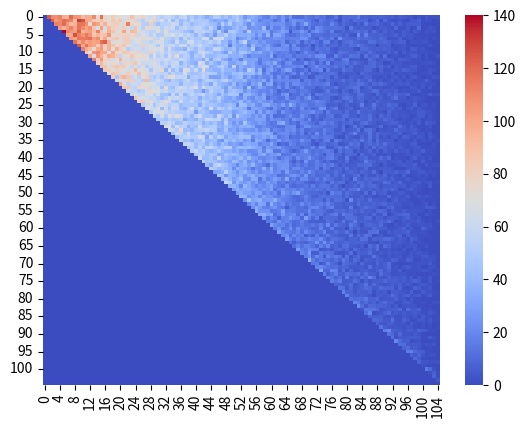

The matplotlib source for this figure: (Note: this script raises an exception after producing the figure.)
import numpy as np

x_gh, w_gh = np.polynomial.hermite.hermgauss(20)
x_gh = x_gh.reshape(-1, 1)
w_gh = w_gh.reshape(-1, 1)
eps = 1e-8


def model_probabilities(pcm):
    """this code is from zhi li, sureal package"""
    assert pcm.shape[0] == pcm.shape[1]
    assert pcm.ndim == 2

    mu = np.exp(pcm) / (np.exp(pcm) + np.exp(pcm.T))
    var = pcm * pcm.T / ((pcm + pcm.T) ** 2)

    return mu, var


def to_hyperbolic(x):
    """from range [0, 1] to [-1, 1]"""
    return x * 2 - 1


def active_learning_pairwise(mus, vars):
    mean = to_hyperbolic(mus)
    std = np.sqrt(vars)
    return _calculate_eig(mean, std)


def _calculate_eig(mu, sigma):
    M, M_ = np.shape(sigma)

    sigma = np.reshape(sigma, (1, -1))
    mu = mu.reshape(*sigma.shape)  # np.zeros(sigma.shape)

    exp_y = lambda x: np.exp(-(np.sqrt(2) * sigma * x + mu))
    s_ij = lambda x: (1 + exp_y(x)) ** (-1)
    pi_cnst = np.pi ** (-0.5)

    f1 = lambda y: s_ij(y) * np.log(s_ij(y)) * pi_cnst
    f2 = lambda y: s_ij(y) * pi_cnst
    f3 = lambda y: (1 - s_ij(y)) * np.log(1 - s_ij(y)) * pi_cnst
    f4 = lambda y: (1 - s_ij(y)) * pi_cnst

    es1 = (w_gh * f1(x_gh)).sum(0)
    es2 = (w_gh * f2(x_gh)).sum(0)
    es3 = (w_gh * f3(x_gh)).sum(0)
    es4 = (w_gh * f4(x_gh)).sum(0)

    ig = es1 - es2 * np.log(es2 + eps) + es3 - es4 * np.log(es4 + eps)
    return ig.reshape((M, M_))


if __name__ == "__main__":
    import random

    seed = 0
    random.seed(seed)
    np.random.seed(seed)
    np.set_printoptions(suppress=True, precision=4, threshold=np.inf, linewidth=np.inf)

    init_size_ = 10  # equivalent to starter_kit_per_user.
    alpha_test = np.ones((init_size_, init_size_))
    counts = np.zeros((init_size_, init_size_))
    DIAG_FILL_VALUE = 1.
    np.fill_diagonal(alpha_test, DIAG_FILL_VALUE)

    epsilon = 0.10
    min_epsilon = 0.05
    decay = 0.99
    J = 0
    UNWEIGHTED_PCMS = []
    for i in range(int(1. * 1000 - 1)):
        UNWEIGHTED_PCMS.append(alpha_test)
        mu, cova = model_probabilities(alpha_test)

        eig_matrix = active_learning_pairwise(mu, cova)

        assert not np.all(np.isnan(eig_matrix))

        # eig_matrix *= ((counts+counts.T)<10).astype(int)

        from scipy.sparse.csgraph import minimum_spanning_tree

        tcsr = minimum_spanning_tree(-np.triu(eig_matrix))
        tcsr_tmp = tcsr.toarray()
        pairs = np.argwhere(tcsr_tmp < 0)
        np.random.shuffle(pairs)

        num_to_keep = 5
        to_keep = []
        for row in pairs:
            i1, i2 = row
            # if i1 in to_keep or i2 in to_keep:
            #     continue
            if not i1 in to_keep:
                to_keep.append(i1)
            # if len(to_keep) >= num_to_keep: break
            if not i2 in to_keep:
                to_keep.append(i2)
            # if len(to_keep) >= num_to_keep: break

        for k, idx in enumerate(range(0, len(to_keep), num_to_keep)):

            tactons_to_sample = to_keep[idx:idx + num_to_keep]  # + add_random_one#.tolist()
            # print(tactons_to_sample)
            if len(tactons_to_sample) < num_to_keep or k >= 10:
                break

            rdm_tacton = random.sample(tactons_to_sample, 1)
            tactons_to_sample = tactons_to_sample + rdm_tacton
            random.shuffle(tactons_to_sample)

            import itertools


            def _maybe_swap(tacton1, tacton2):
                if tacton1 > tacton2:
                    tacton1, tacton2 = tacton2, tacton1
                return tacton1, tacton2


            #### gather answers
            J += 1

            # weighted_sampling_list = [-1] * 50 + [0] * 30 + [1] * 50
            weighted_sampling_list = [1, 4, 0, 3, 3, 2, 1, 4, 2, 0]
            answers = random.sample(weighted_sampling_list, len(tactons_to_sample))
            # answers = [random.randint(-1, 1) for _ in range(len(tactons_to_sample))]
            ans_w_indexes = list(zip(answers, tactons_to_sample))

            tacton_list_similar, tacton_list_dissimilar = [], []
            for combination in itertools.combinations(sorted(ans_w_indexes), 2):
                cc = list(combination)
                first_tacton_grp, first_tacton_id = cc[0]
                second_tacton_grp, second_tacton_id = cc[1]

                # if the two tacton_id's compared are the same, it's an attention test and it serves us as a proxy to rate the annotator weight $\eta_k$
                if first_tacton_id == second_tacton_id:
                    eta = int(
                        first_tacton_grp == second_tacton_grp and first_tacton_grp >= 0 and second_tacton_grp >= 0)
                    if not eta: eta = 0.5

                    continue  # skip rest of steps

                first_tacton_id, second_tacton_id = _maybe_swap(first_tacton_id, second_tacton_id)

                counts[first_tacton_id, second_tacton_id] += 1

                if first_tacton_grp == second_tacton_grp and first_tacton_grp != -1 and second_tacton_grp != -1:  # same group
                    # alpha_test[first_tacton_id, second_tacton_id] += 3
                    tacton_list_similar.append((first_tacton_id, second_tacton_id))
                else:  # diff group
                    # alpha_test[second_tacton_id, first_tacton_id] += 1
                    tacton_list_dissimilar.append((first_tacton_id, second_tacton_id))

            assert eta == 0.5 or eta == 1

            total_num_grps_formed = max([x[0] for x in ans_w_indexes]) + 1
            for tacton1, tacton2 in tacton_list_similar:
                sim_w = total_num_grps_formed / len(tacton_list_similar)
                alpha_test[tacton1, tacton2] += sim_w  # * eta
                # alpha_test[tacton1, tacton2] += 1
            for tacton1, tacton2 in tacton_list_dissimilar:
                dissim_w = total_num_grps_formed / len(tacton_list_dissimilar)
                alpha_test[tacton2, tacton1] += dissim_w  # * eta
                # alpha_test[tacton2, tacton1] += 1

            # UNWEIGHTED_PCMS.append(alpha_test)

        # epsilon = max(min_epsilon, epsilon*decay)
        # if random.random() < epsilon:
        if random.random() < 0.10:
            # if (i+1) % 10 == 0: #add new tacton in the mix
            fill_value = 1.
            alpha_test = np.append(alpha_test, [[fill_value] * len(alpha_test.T)], 0)
            alpha_test = np.append(alpha_test, [[fill_value]] * len(alpha_test), 1)

            # alpha_test = np.append([[fill_value] * len(alpha_test.T)], alpha_test , 0)
            # alpha_test = np.append([[fill_value]] * len(alpha_test), alpha_test, 1)

            np.fill_diagonal(alpha_test, DIAG_FILL_VALUE)

            counts = np.append(counts, [[0.] * len(counts.T)], 0)
            counts = np.append(counts, [[0.]] * len(counts), 1)

            # counts = np.append([[0.] * len(counts.T)], counts, 0)
            # counts = np.append([[0.]] * len(counts), counts, 1)

    import matplotlib.pyplot as plt

    renormalized_alpha = alpha_test - DIAG_FILL_VALUE
    print("**" * 10)
    print(renormalized_alpha)
    print("done")

    ## distribution of values
    # dist = []
    # for i in range(alpha_test.shape[0]):
    #     for j in range(alpha_test.shape[1]):
    #         exponential_score = np.exp(alpha_test[i, j]) / (np.exp(alpha_test[i, j]) + np.exp(alpha_test[j, i]))
    #         if not exponential_score in [0.5]:
    #             dist.append(exponential_score)
    # plt.hist(dist, bins=20, cumulative=False)
    # plt.show()
    print("Ratio similarity/dissimilarity:", np.triu(alpha_test, 1).sum() / np.tril(alpha_test, 1).sum())

    import seaborn as sns

    print("average upper triangle count", counts[np.triu_indices(counts.shape[0], 1)].mean())
    print("J={}".format(J))
    sns.heatmap(np.clip(counts, 0, None), cmap="coolwarm");
    plt.show()

    np.save("/home/<user>/PycharmProjects/Haptrix-Analysis/counts.npy", counts)
    np.save("/home/<user>/PycharmProjects/Haptrix-Analysis/alpha_test.npy", alpha_test)

    # sns.heatmap(renormalized_alpha)
    # plt.show()
    #
    probability_mtx = np.exp(renormalized_alpha) / (np.exp(renormalized_alpha) + np.exp(renormalized_alpha.T))
    #
    sns.heatmap(np.triu(probability_mtx, 1),
                cmap="RdBu",
                mask=np.tril(np.ones(probability_mtx.shape)))
    plt.show()

    # Animation

    from matplotlib.animation import FuncAnimation

    fig, ax = plt.subplots()

    UNWEIGHTED_PCMS_DOWNSAMPLED = UNWEIGHTED_PCMS[30::10]


    def update(i):

        vmin = (UNWEIGHTED_PCMS_DOWNSAMPLED[i]).min()
        vmax = (UNWEIGHTED_PCMS_DOWNSAMPLED[i]).max()
        g = sns.heatmap(UNWEIGHTED_PCMS_DOWNSAMPLED[i] - 1., vmin=vmin, vmax=vmax,
                        cmap="Reds", ax=ax, cbar=False, annot=False,
                        xticklabels=False, yticklabels=False)
        plt.tight_layout()


    anim = FuncAnimation(fig, update, frames=len(UNWEIGHTED_PCMS_DOWNSAMPLED), interval=50)
    anim.save("test_animation.gif", writer="imagemagick", dpi=200, fps=10.0)
    plt.show()
